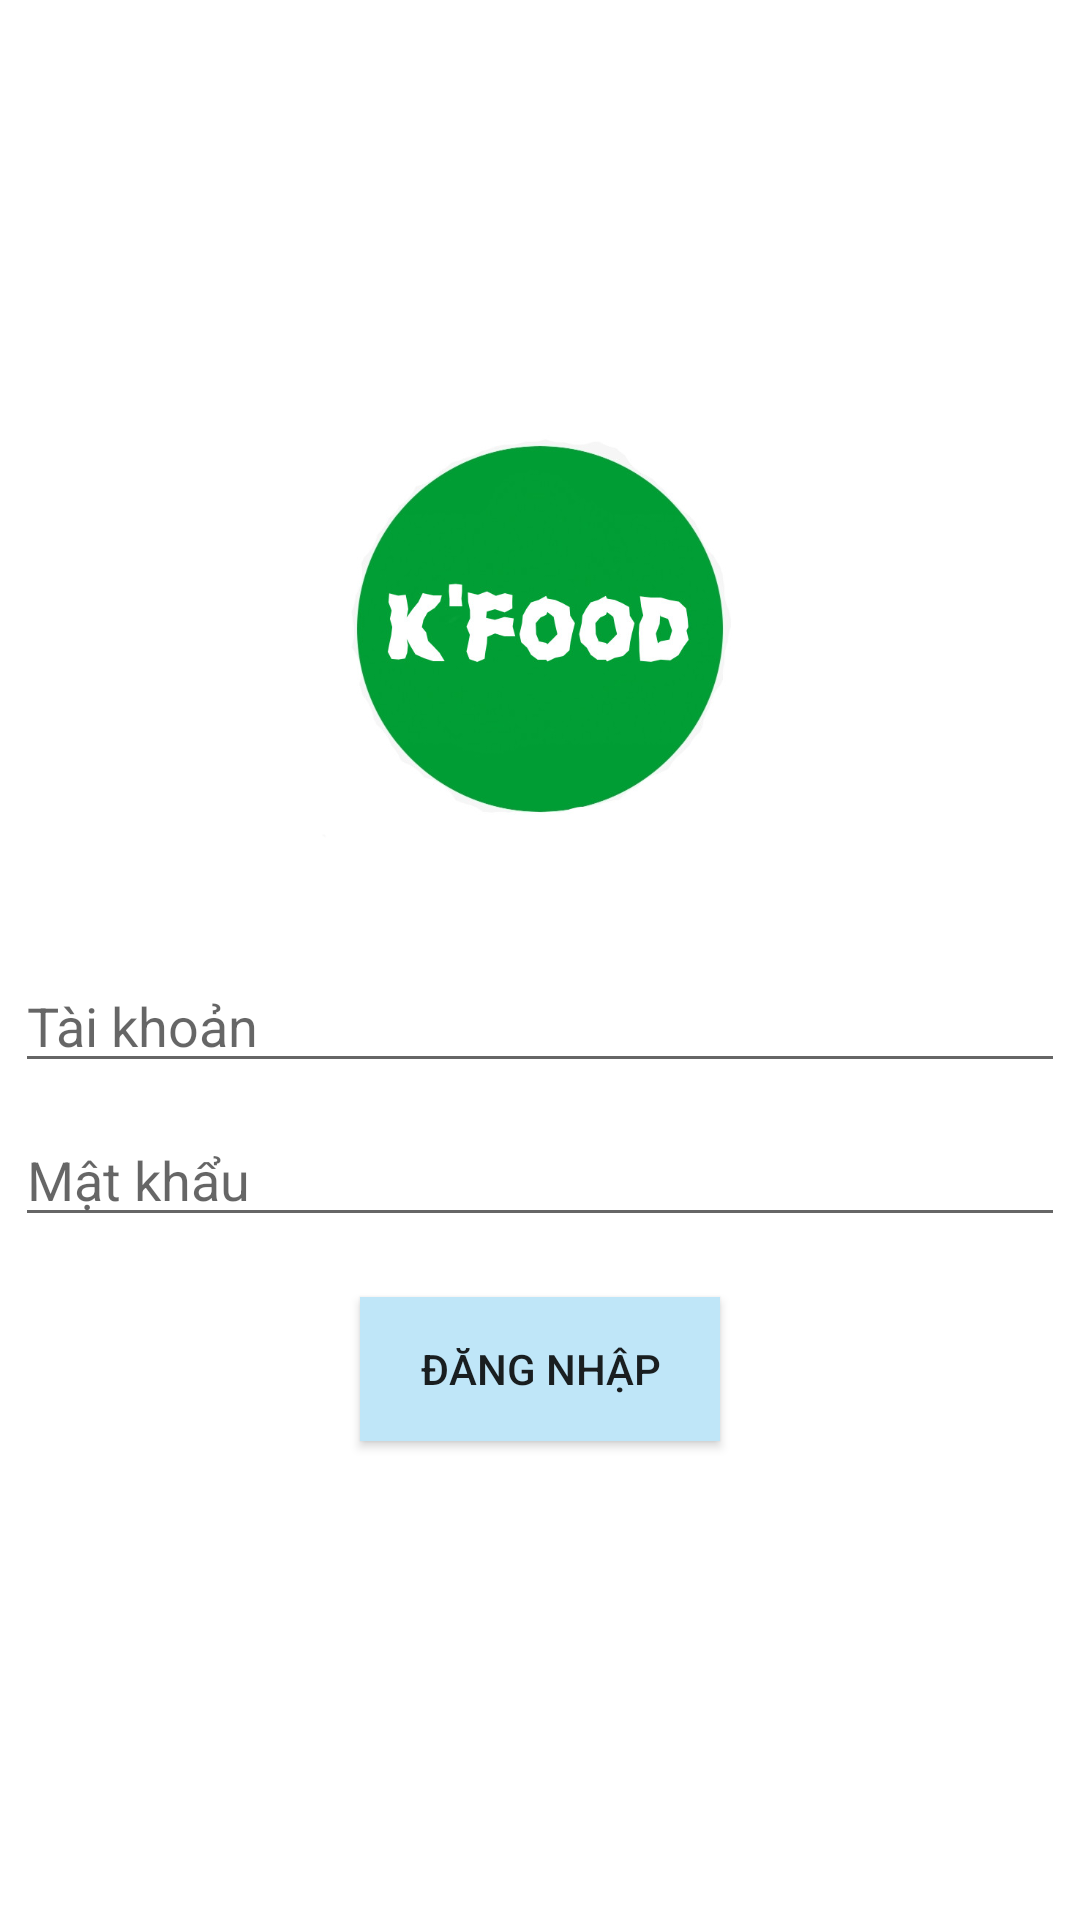

The Android layout XML behind this screen, and the referenced resources:
<!-- AndroidManifest.xml: application theme AppTheme -->
<!-- res/layout/activity_login.xml -->
<?xml version="1.0" encoding="utf-8"?>
<LinearLayout xmlns:android="http://schemas.android.com/apk/res/android"
    android:layout_width="match_parent"
    android:layout_height="match_parent"
    android:gravity="center"
    android:background="@color/white"
    android:orientation="vertical">

    <ImageView
        android:layout_width="200dp"
        android:layout_height="200dp"
        android:layout_marginTop="-50dp"
        android:id="@+id/imagelogo"
        android:src="@drawable/logo_kfood"/>

    <EditText
        android:layout_width="350dp"
        android:layout_height="wrap_content"
        android:layout_marginTop="10dp"
        android:id="@+id/edtUser"
        android:hint="Tài khoản"/>
    <EditText
        android:layout_width="350dp"
        android:layout_height="wrap_content"
        android:layout_marginTop="10dp"
        android:id="@+id/edtPassword"
        android:inputType="textPassword"
        android:hint="Mật khẩu"/>
    <Button
        android:layout_width="120dp"
        android:layout_height="wrap_content"
        android:id="@+id/btnLogin"
        android:layout_marginTop="20dp"
        android:text="Đăng nhập"
        android:background="#BFE6F8"/>
</LinearLayout>
<!-- resources referenced by this layout -->
<resources>
  <color name="white">#FFFFFFFF</color>
  <!-- drawable logo_kfood: jpg bitmap (drawable, 41207 bytes) -->
</resources>
